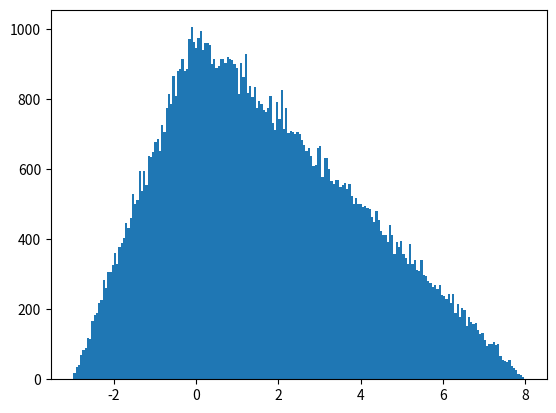

Recreate this plot in Python. (Note: this script raises an exception after producing the figure.)
import numpy as np
import matplotlib.pyplot as plt

h = plt.hist(np.random.triangular(-3, 0, 8, 100000), bins=200,
             normed=True)
plt.show()
